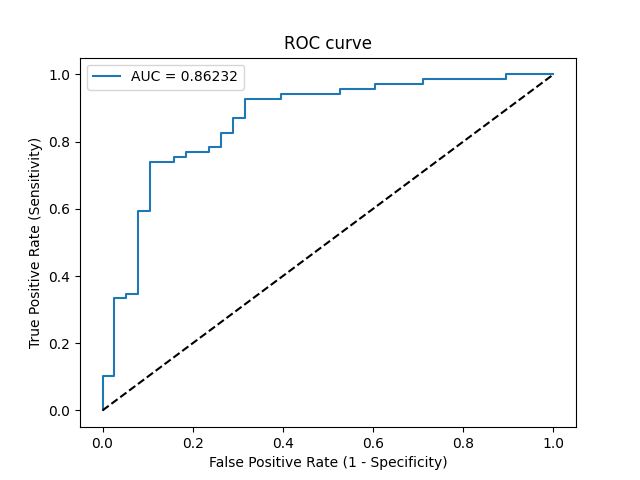

Values plotted in this chart, from the file beside it:
Threshold, Sensitivity, Specificity, NPV, PPV
inf, 0.0, 1.0, 0.3551, 0
1, 0.01449, 1.0, 0.3585, 1.0
0.9882, 0.1014, 1.0, 0.38, 1.0
0.9828, 0.1014, 0.9737, 0.3737, 0.875
0.9444, 0.3333, 0.9737, 0.4458, 0.9583
0.9383, 0.3333, 0.9474, 0.439, 0.92
0.9364, 0.3478, 0.9474, 0.4444, 0.9231
0.9256, 0.3478, 0.9211, 0.4375, 0.8889
0.8074, 0.5942, 0.9211, 0.5556, 0.9318
0.8069, 0.5942, 0.8947, 0.5484, 0.9111
0.7359, 0.7391, 0.8947, 0.6538, 0.9273
0.7074, 0.7391, 0.8421, 0.64, 0.8947
0.7046, 0.7536, 0.8421, 0.6531, 0.8966
0.7003, 0.7536, 0.8158, 0.6458, 0.8814
0.6968, 0.7681, 0.8158, 0.6596, 0.8833
0.6713, 0.7681, 0.7632, 0.6444, 0.8548
0.6645, 0.7826, 0.7632, 0.6591, 0.8571
0.6623, 0.7826, 0.7368, 0.6512, 0.8438
0.6323, 0.8261, 0.7368, 0.7, 0.8507
0.6267, 0.8261, 0.7105, 0.6923, 0.8382
0.5667, 0.8696, 0.7105, 0.75, 0.8451
0.5602, 0.8696, 0.6842, 0.7429, 0.8333
0.5077, 0.9275, 0.6842, 0.8387, 0.8421
0.4919, 0.9275, 0.6053, 0.8214, 0.8101
0.4789, 0.942, 0.6053, 0.8519, 0.8125
0.4491, 0.942, 0.4737, 0.8182, 0.7647
0.4471, 0.9565, 0.4737, 0.8571, 0.7674
0.4289, 0.9565, 0.3947, 0.8333, 0.7416
0.4288, 0.971, 0.3947, 0.8824, 0.7444
0.4011, 0.971, 0.2895, 0.8462, 0.7128
0.3909, 0.9855, 0.2895, 0.9167, 0.7158
0.3107, 0.9855, 0.1053, 0.8, 0.6667
0.3104, 1.0, 0.1053, 1.0, 0.6699
0.1848, 1.0, 0.0, 0, 0.6449
